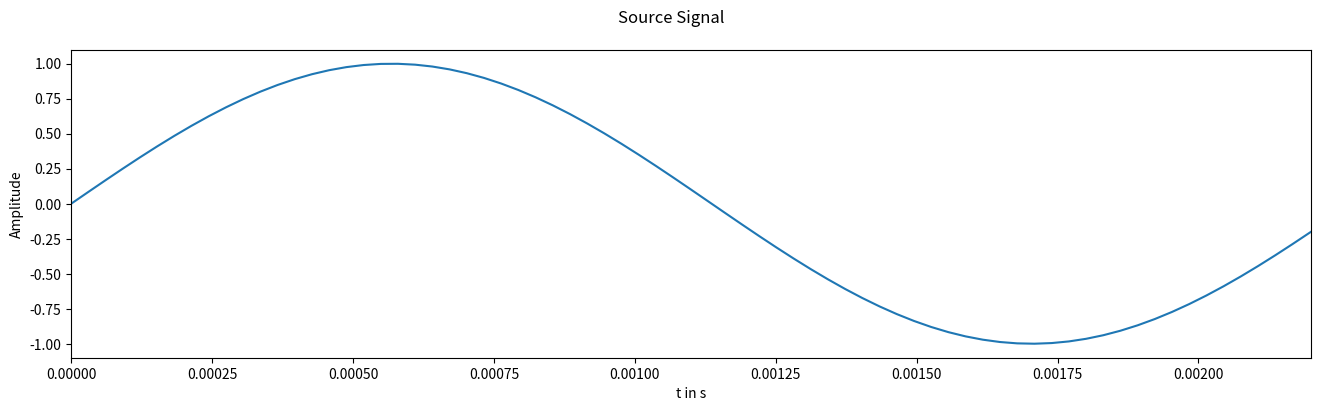
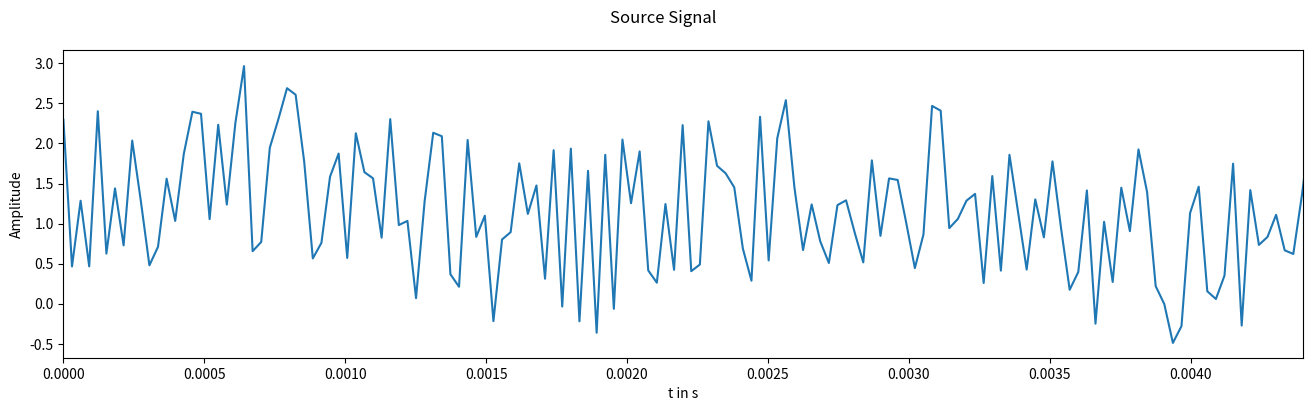
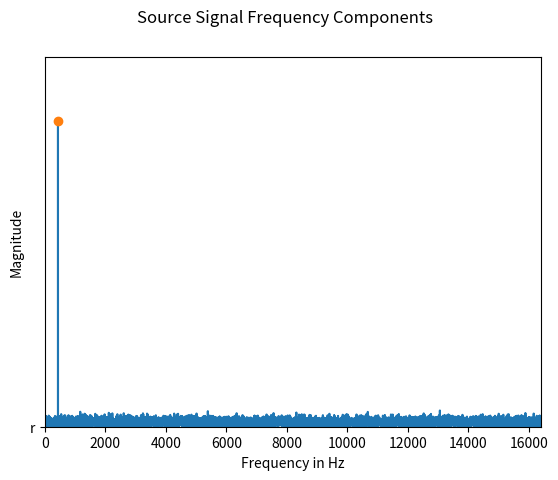

The matplotlib source for these figures, in order:
#!/usr/bin/env python3
# -*- coding: utf-8 -*-
"""
Created on Fri Aug 26 07:22:17 2022

[redacted]
"""

import numpy as np
from scipy.signal import butter, lfilter, freqz,find_peaks
import matplotlib.pyplot as plt

figWidth = 16 # Width of many of the figures



sampleFrequency = 32767 # Hz
bandwidth = sampleFrequency / 2 # 0-512 Hz (also Nyquist freq)
sampleDuration = 1.0 / sampleFrequency # time duration per cycle
y = np.random.rand(sampleFrequency)
signalTime = np.arange(0, 1, sampleDuration)
signalFreq = 440 # Hz
signalSamples440 = np.sin(2.0 * np.pi * signalFreq * signalTime)

signalSamples = (signalSamples440 + 5*y)/2 #



plt.figure('Sine Only', figsize=(figWidth,4))
plt.plot(signalTime,signalSamples440)
plt.xlabel("t in s")
plt.ylabel("Amplitude")
plt.suptitle('Source Signal')
plt.xlim(0, 0.0022)
plt.show()

plt.figure('Noisy Source Signal',figsize=(figWidth, 4))
plt.plot(signalTime, signalSamples)
plt.xlabel("t in s")
plt.ylabel("Amplitude")
plt.suptitle('Source Signal')
plt.xlim(0, 0.0044)
plt.show()


# fft of signal
fftFreqs = np.arange(bandwidth)
fftValues = (np.fft.fft(signalSamples) / sampleFrequency)[:int(bandwidth)+1]
fftabs = np.absolute(fftValues)
peak = find_peaks(fftabs, height=(0.01))
height = peak[1]['peak_heights']
peak_pos = fftFreqs[peak[0]]

maximum = np.max(height)
indexplace = np.where(height==maximum)
indexvalue= height[indexplace]

fftmax = np.where(fftabs==maximum)


index_pos = peak_pos[indexplace]

plt.figure('FFT Source')
plt.plot(fftFreqs, np.absolute(fftValues), index_pos,indexvalue,'o','r')
plt.xlim(0, bandwidth)
plt.ylim(0, 0.3)
plt.xlabel("Frequency in Hz")
plt.ylabel("Magnitude")
plt.suptitle("Source Signal Frequency Components")
plt.show()
